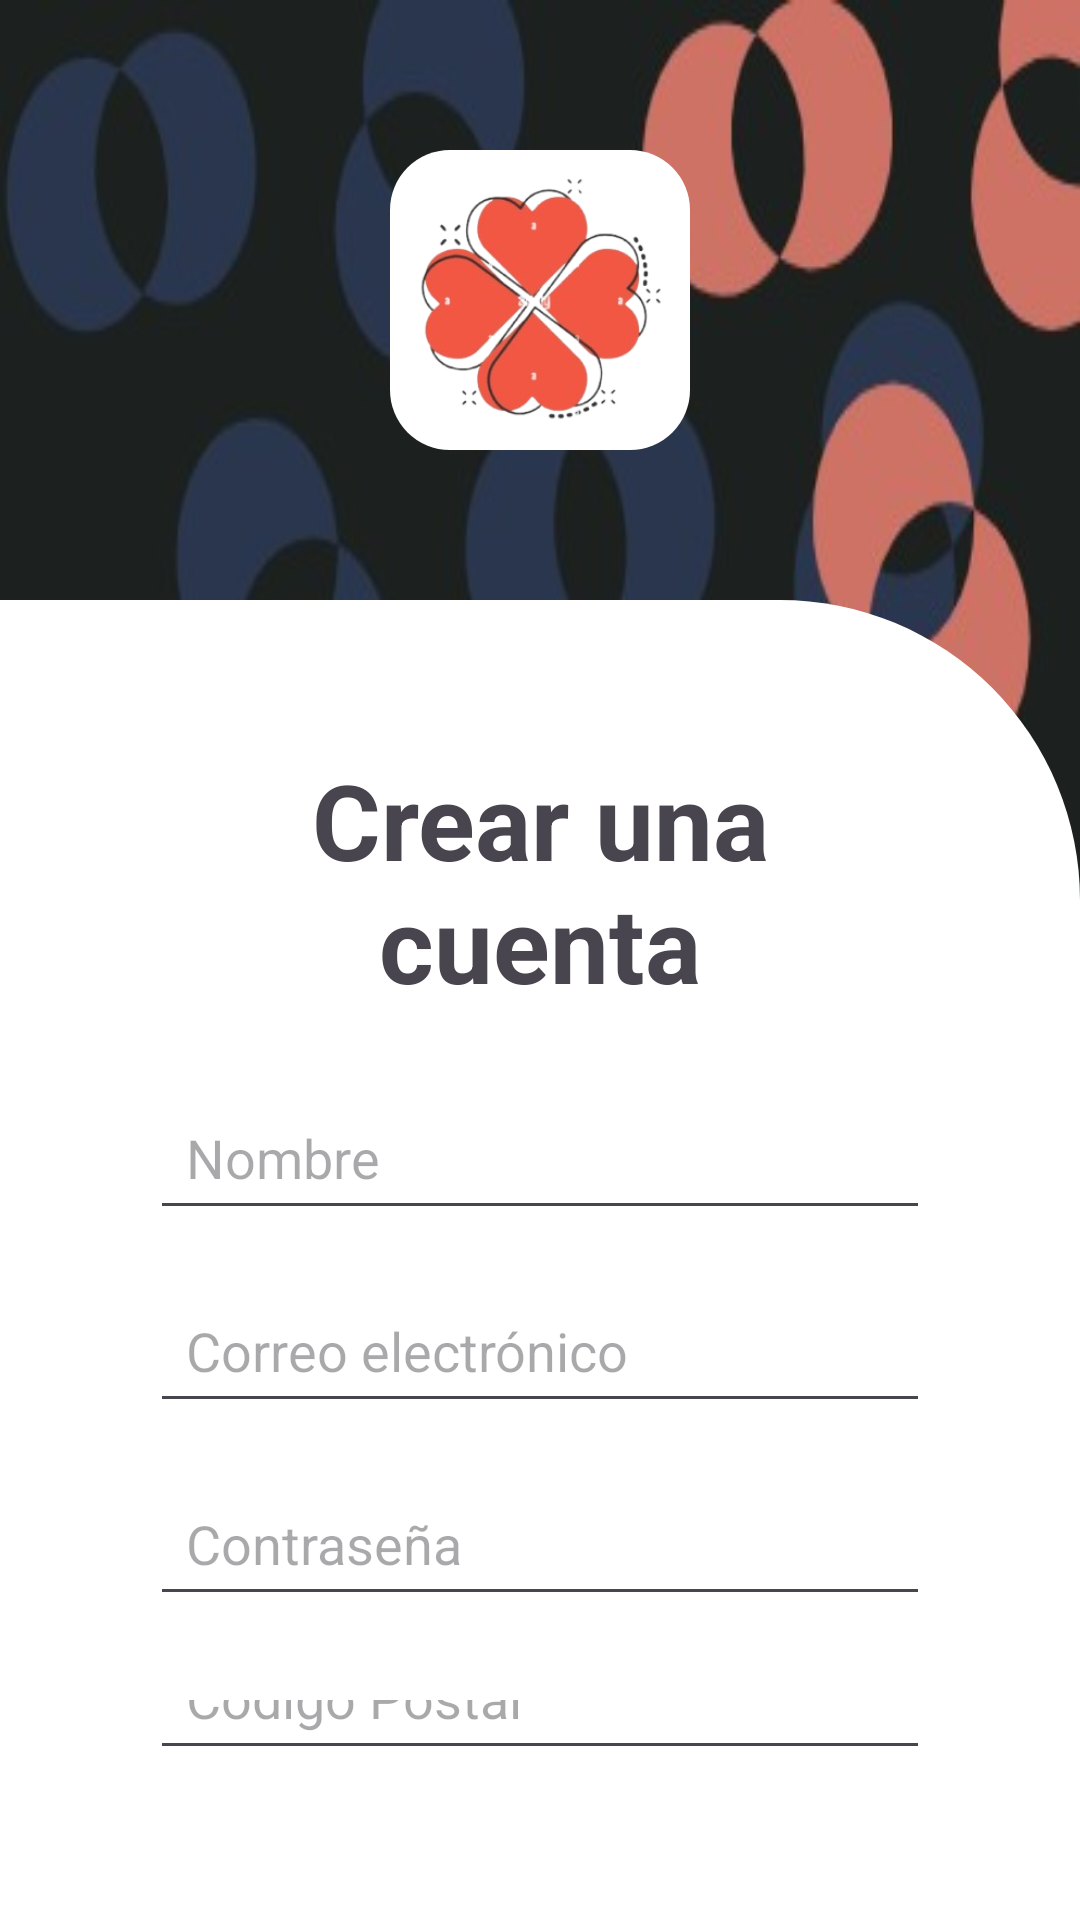

Here is an Android app screen rendered from its layout file. Give the layout XML and the strings, colors and styles it references.
<!-- AndroidManifest.xml: application theme Theme.ConexionComunitaria -->
<!-- res/layout/register_screen.xml -->
<RelativeLayout xmlns:android="http://schemas.android.com/apk/res/android"
    xmlns:tools="http://schemas.android.com/tools"
    android:layout_width="match_parent"
    android:layout_height="match_parent"
    android:background="@drawable/ic_foreground"
    android:padding="0dp">

    <ImageView
        android:id="@+id/logo"
        android:layout_width="100dp"
        android:layout_height="100dp"
        android:layout_centerHorizontal="true"
        android:layout_marginTop="50dp"
        android:layout_marginBottom="50dp"
        android:src="@drawable/logo"
        android:background="@drawable/rounded_corner" />

    <LinearLayout
        android:layout_width="match_parent"
        android:layout_height="match_parent"
        android:layout_below="@id/logo"
        android:layout_alignParentStart="true"
        android:layout_alignParentEnd="true"
        android:layout_centerHorizontal="true"
        android:padding="50dp"
        android:gravity="center_horizontal"
        android:background="@drawable/rounder_corner_layout"
        android:orientation="vertical"
        tools:ignore="NotSibling">

        <TextView
            android:id="@+id/tvTitle"
            android:layout_width="wrap_content"
            android:layout_height="wrap_content"
            android:text="Crear una cuenta"
            android:textSize="35sp"
            android:textStyle="bold"
            android:textAlignment="center"
            android:layout_marginHorizontal="30dp"/>

        <EditText
            android:id="@+id/etNombre"
            android:layout_width="match_parent"
            android:layout_height="wrap_content"
            android:layout_marginTop="24dp"
            android:hint="Nombre"
            android:inputType="text"
            android:padding="12dp" />

        <EditText
            android:id="@+id/etEmail"
            android:layout_width="match_parent"
            android:layout_height="wrap_content"
            android:layout_marginTop="16dp"
            android:hint="Correo electrónico"
            android:inputType="textEmailAddress"
            android:padding="12dp" />

        <EditText
            android:id="@+id/etPassword"
            android:layout_width="match_parent"
            android:layout_height="wrap_content"
            android:layout_marginTop="16dp"
            android:hint="Contraseña"
            android:inputType="textPassword"
            android:padding="12dp" />

        <EditText
            android:id="@+id/etCodigoPostal"
            android:layout_width="match_parent"
            android:layout_height="wrap_content"
            android:layout_marginTop="16dp"
            android:hint="Código Postal"
            android:inputType="text"
            android:padding="12dp" />

        <androidx.appcompat.widget.AppCompatButton
            android:layout_width="match_parent"
            android:layout_height="wrap_content"
            android:text="Registrarse"
            android:textColor="@color/white"
            android:id="@+id/btnRegister"
            android:layout_marginTop="15dp"
            android:textAllCaps="false"
            android:backgroundTint="@color/black"
            android:background="@drawable/rounded_corner_black"/>

        <TextView
            android:id="@+id/tvLoginLink"
            android:layout_width="wrap_content"
            android:layout_height="wrap_content"
            android:text="¿Ya tienes una cuenta? Haz click aquí para iniciar sesión"
            android:textColor="@color/your_link_color"
            android:layout_marginTop="20dp"
            android:clickable="true"
            android:onClick="redirectToLogin"
            android:textAlignment="center"/>

    </LinearLayout>
</RelativeLayout>
<!-- resources referenced by this layout -->
<resources>
  <color name="black">#FF000000</color>
  <color name="white">#FFFFFFFF</color>
  <color name="your_link_color">#2196F3</color>
  <!-- drawable ic_foreground: jpg bitmap (drawable, 22342 bytes) -->
  <!-- drawable logo: png bitmap (drawable, 64102 bytes) -->
  <!-- drawable rounded_corner (drawable) -->
  <shape xmlns:android="http://schemas.android.com/apk/res/android">
      <solid android:color="@android:color/white" />
      <corners android:radius="20dp" />
  </shape>
  <!-- drawable rounded_corner_black (drawable) -->
  <shape xmlns:android="http://schemas.android.com/apk/res/android">
      <solid android:color="@android:color/black" />
      <corners android:radius="10dp" />
  </shape>
  <!-- drawable rounder_corner_layout (drawable) -->
  <shape xmlns:android="http://schemas.android.com/apk/res/android">
      <solid android:color="@android:color/white" />
      <corners
          android:topRightRadius="100dp"
          android:bottomRightRadius="0dp"
          android:bottomLeftRadius="0dp"
          android:topLeftRadius="0dp" />
  </shape>
  <style name="Theme.ConexionComunitaria" parent="Base.Theme.ConexionComunitaria" />
  <style name="Base.Theme.ConexionComunitaria" parent="Theme.Material3.DayNight.NoActionBar">
          
          <item name="colorPrimary">@color/pinky</item>
          <item name="colorOnPrimary">@color/black</item>
      </style>
  <color name="pinky">#F5F5DC</color>
</resources>
